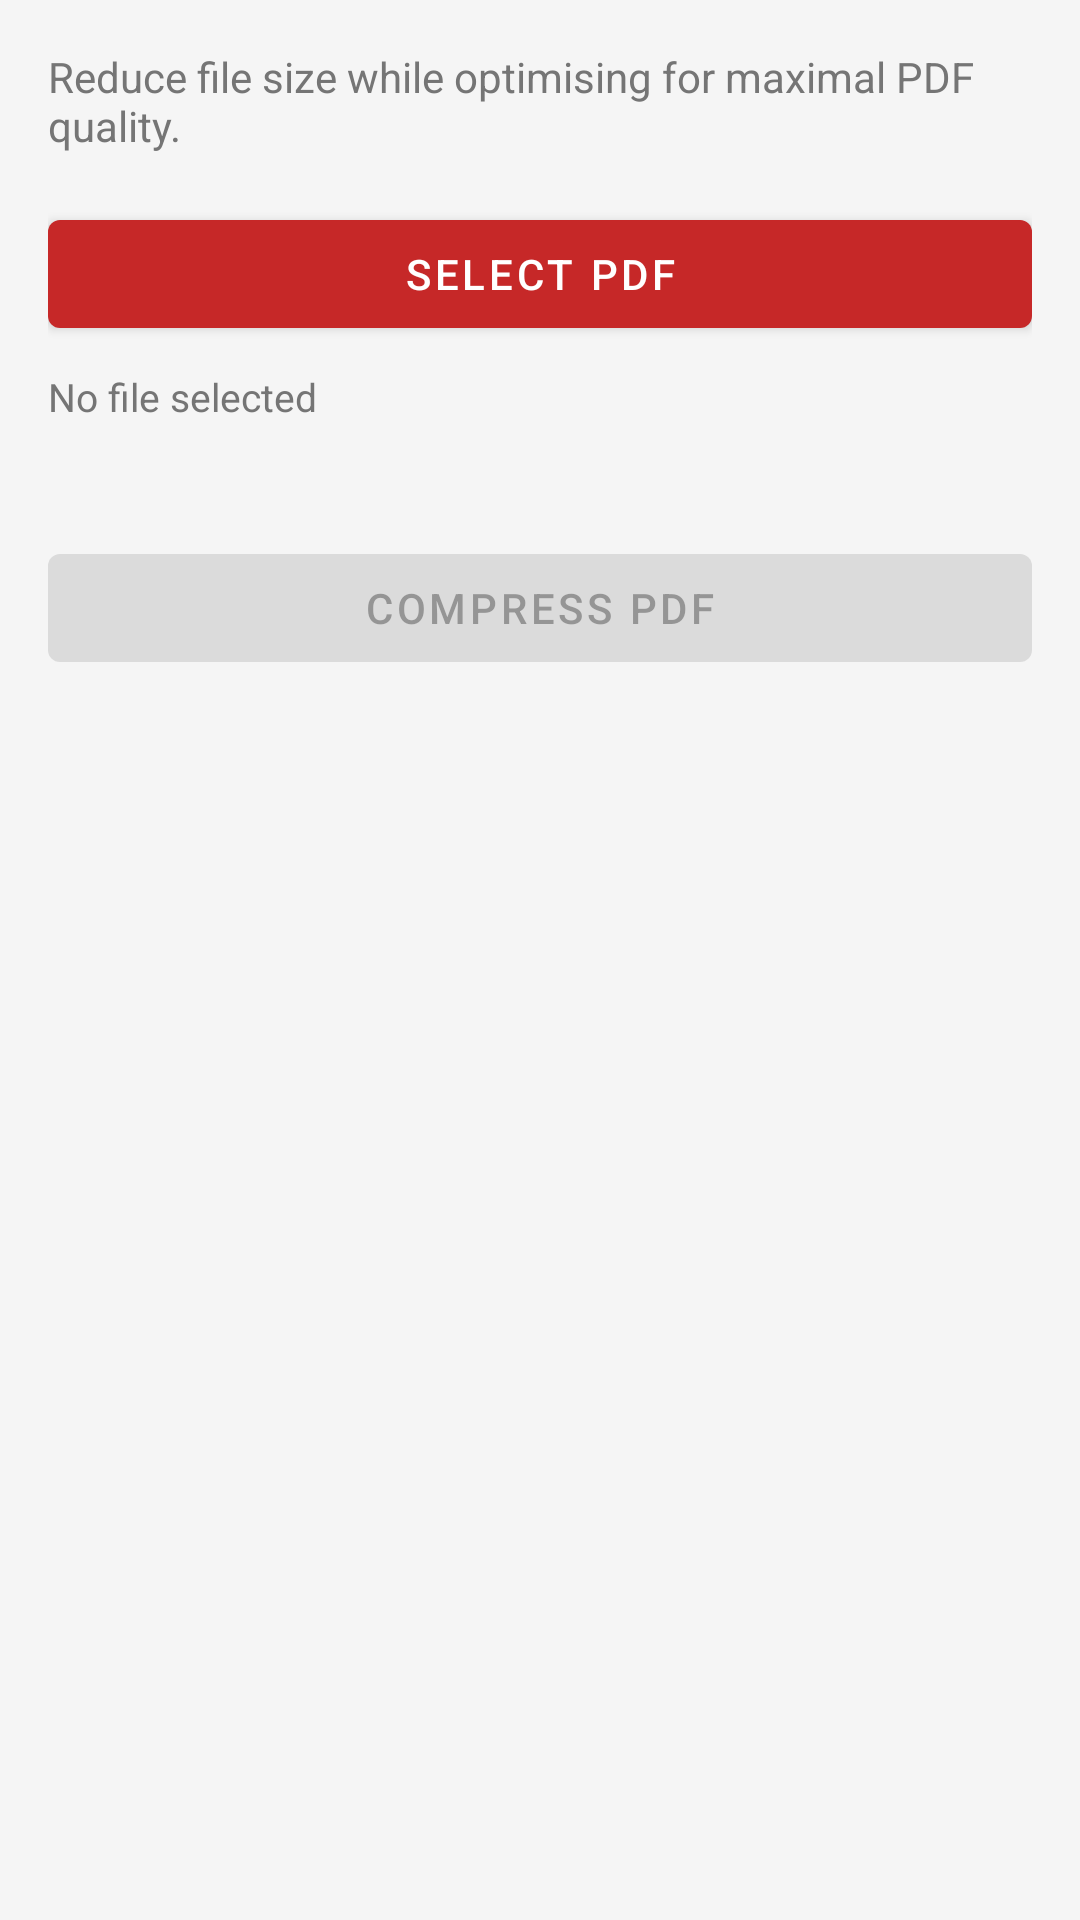

Layout XML and referenced resources for this Android screen:
<!-- AndroidManifest.xml: application theme Theme.PDFToolsApp -->
<!-- res/layout/activity_compress_pdf.xml -->
<?xml version="1.0" encoding="utf-8"?>
<LinearLayout
    xmlns:android="http://schemas.android.com/apk/res/android"
    xmlns:app="http://schemas.android.com/apk/res-auto"
    android:layout_width="match_parent"
    android:layout_height="match_parent"
    android:orientation="vertical"
    android:padding="16dp">

    <TextView
        android:layout_width="match_parent"
        android:layout_height="wrap_content"
        android:text="@string/desc_compress_pdf"
        android:textSize="14sp"
        android:textColor="@color/text_secondary"
        android:layout_marginBottom="16dp" />

    <com.google.android.material.button.MaterialButton
        android:id="@+id/btnSelectFile"
        android:layout_width="match_parent"
        android:layout_height="wrap_content"
        android:text="@string/btn_select_pdf" />

    <TextView
        android:id="@+id/tvSelectedFile"
        android:layout_width="match_parent"
        android:layout_height="wrap_content"
        android:layout_marginTop="8dp"
        android:text="@string/no_file_selected"
        android:textSize="13sp"
        android:textColor="@color/text_secondary" />

    <TextView
        android:id="@+id/tvOriginalSize"
        android:layout_width="match_parent"
        android:layout_height="wrap_content"
        android:layout_marginTop="4dp"
        android:textSize="13sp"
        android:textColor="@color/text_secondary" />

    <ProgressBar
        android:id="@+id/progressBar"
        android:layout_width="wrap_content"
        android:layout_height="wrap_content"
        android:layout_gravity="center"
        android:layout_marginTop="16dp"
        android:visibility="gone" />

    <com.google.android.material.button.MaterialButton
        android:id="@+id/btnCompress"
        android:layout_width="match_parent"
        android:layout_height="wrap_content"
        android:layout_marginTop="16dp"
        android:text="@string/btn_compress"
        android:enabled="false" />

</LinearLayout>
<!-- resources referenced by this layout -->
<resources>
  <color name="text_secondary">#757575</color>
  <string name="btn_compress">Compress PDF</string>
  <string name="btn_select_pdf">Select PDF</string>
  <string name="desc_compress_pdf">Reduce file size while optimising for maximal PDF quality.</string>
  <string name="no_file_selected">No file selected</string>
  <style name="Theme.PDFToolsApp" parent="Theme.MaterialComponents.DayNight.DarkActionBar">
          <item name="colorPrimary">@color/primary</item>
          <item name="colorPrimaryDark">@color/primary_dark</item>
          <item name="colorAccent">@color/accent</item>
          <item name="android:colorBackground">@color/background</item>
          <item name="colorSurface">@color/surface</item>
          <item name="android:statusBarColor">@color/primary_dark</item>
          <item name="colorOnPrimary">@color/white</item>
          <item name="colorOnSurface">@color/text_primary</item>
      </style>
  <color name="primary">#C62828</color>
  <color name="primary_dark">#8E0000</color>
  <color name="accent">#FF6F00</color>
  <color name="background">#F5F5F5</color>
  <color name="surface">#FFFFFF</color>
  <color name="white">#FFFFFF</color>
  <color name="text_primary">#212121</color>
</resources>
